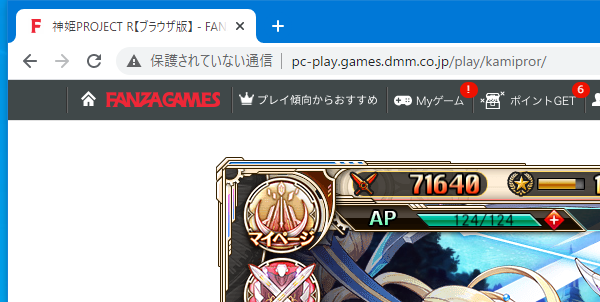
Task: 神姫プロジェクトのユニオンイベント
Workflow: リロード・ゲームスタート

Step 1: ブラウザーにアタッチ 'chrome.exe 神姫PROJECT' in window '神姫PROJECT R【ブラウザ版】 - FANZA GAMES（旧DMM GAMES R18）' (chrome.exe)
